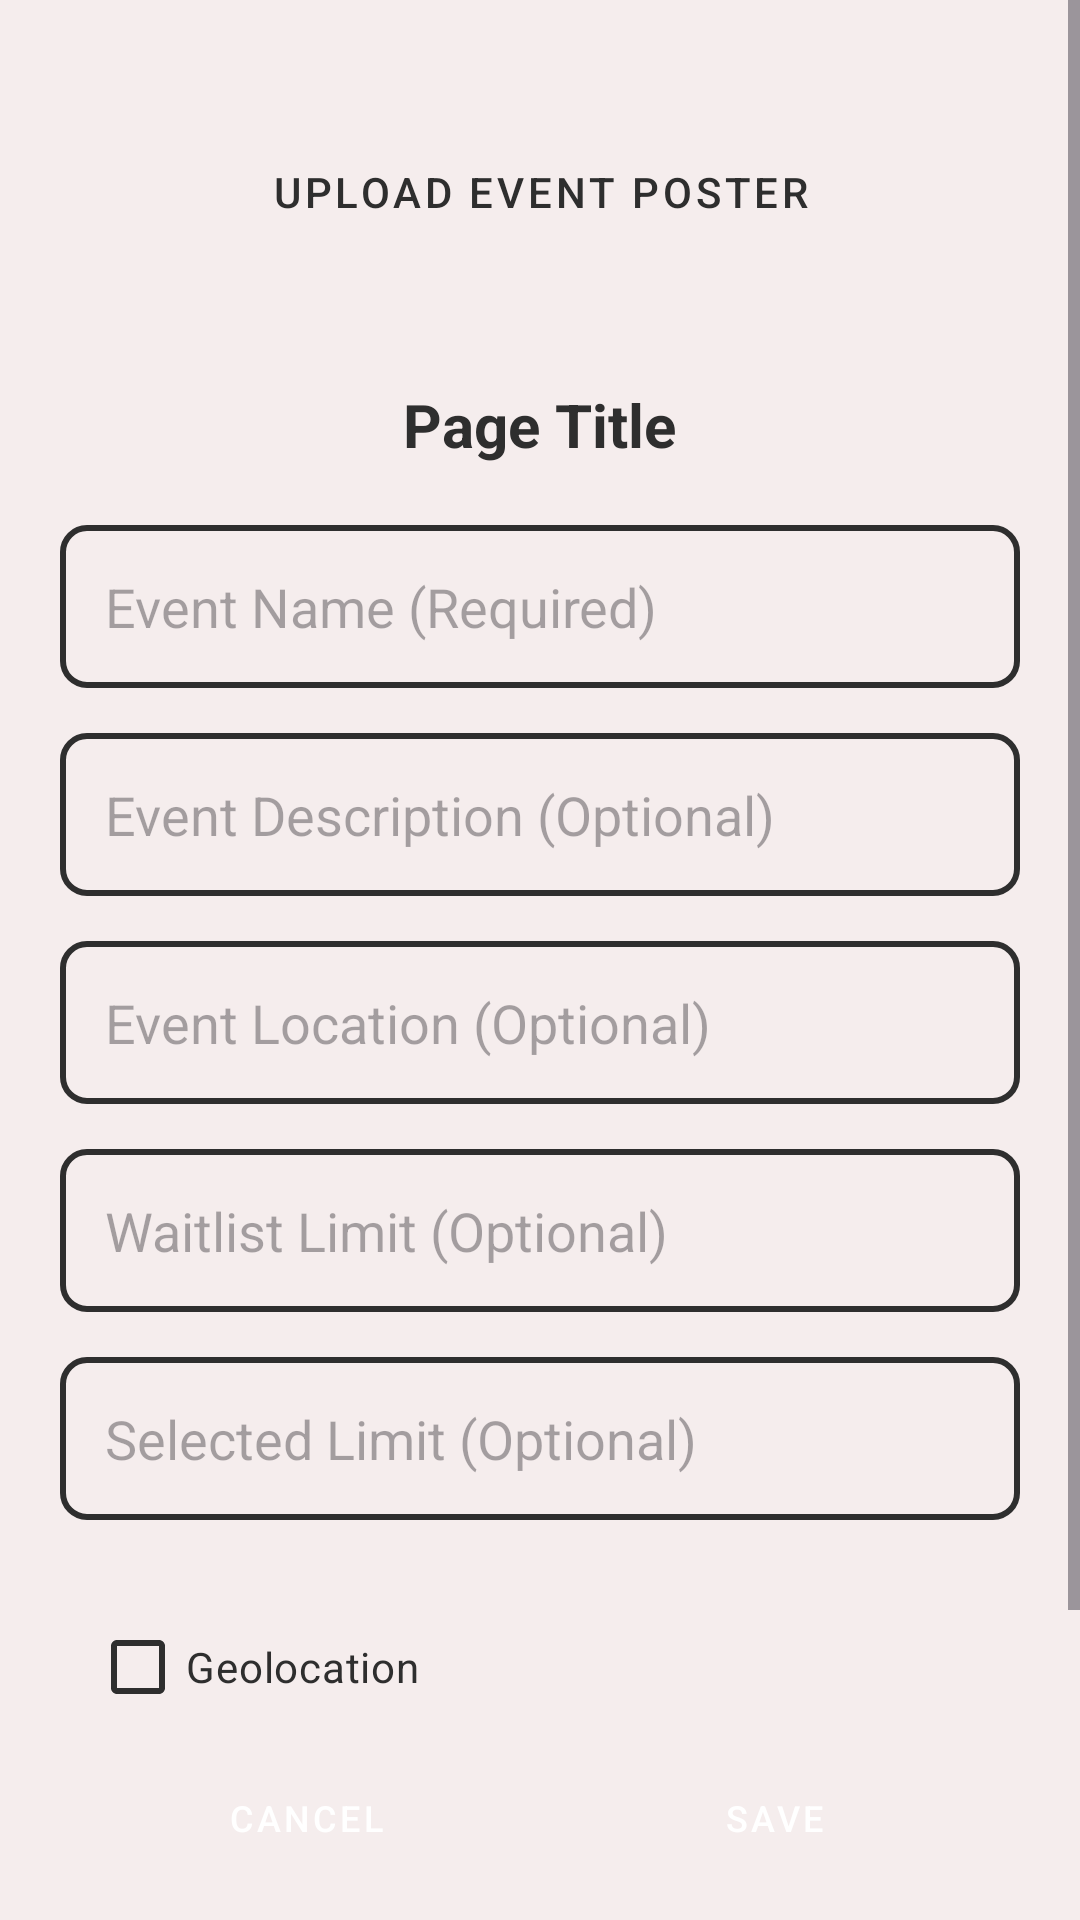

The Android layout XML behind this screen, and the referenced resources:
<!-- AndroidManifest.xml: application theme Theme.ZenithEvents -->
<!-- res/layout/create_event_main.xml -->
<?xml version="1.0" encoding="utf-8"?>
<androidx.constraintlayout.widget.ConstraintLayout xmlns:android="http://schemas.android.com/apk/res/android"
    xmlns:app="http://schemas.android.com/apk/res-auto"
    android:layout_width="match_parent"
    android:background="@color/background_color"
    android:layout_height="match_parent">

    <ScrollView
        android:id="@+id/scrollView"
        android:layout_width="0dp"
        android:layout_height="0dp"
        app:layout_constraintTop_toTopOf="parent"
        app:layout_constraintStart_toStartOf="parent"
        app:layout_constraintEnd_toEndOf="parent"
        app:layout_constraintBottom_toTopOf="@+id/createEventSaveButton"
        android:fillViewport="true">

        <LinearLayout
            android:id="@+id/createEventMain"
            android:layout_width="match_parent"
            android:layout_height="wrap_content"
            android:orientation="vertical"
            android:padding="20dp">

            <ImageView
                android:id="@+id/eventPosterImage"
                android:layout_gravity="center"
                android:visibility="gone"
                android:layout_width="100dp"
                android:layout_height="100dp" />

            <Button
                style="@style/Widget.MaterialComponents.Button.TextButton"
                android:id="@+id/uploadEventPosterButton"
                android:layout_width="wrap_content"
                android:layout_height="wrap_content"
                android:layout_gravity="center_horizontal"
                android:layout_margin="20dp"
                android:text="Upload Event Poster"
                android:textColor="@color/active_button_color"
                android:backgroundTint="@color/container_background" />

            <TextView
                android:id="@+id/createEventTitle"
                android:layout_width="wrap_content"
                android:layout_height="wrap_content"
                android:layout_gravity="center_horizontal"
                android:layout_margin="20dp"
                android:textSize="20sp"
                android:textStyle="bold"
                android:textColor="@color/active_button_color"
                android:text="Page Title" />

            <EditText
                android:id="@+id/eventNameInput"
                android:layout_width="match_parent"
                android:layout_height="wrap_content"
                android:hint="Event Name (Required)"
                android:background="@drawable/rounded_input"
                android:padding="15dp"
                android:layout_marginBottom="15dp" />

            <EditText
                android:id="@+id/eventDescriptionInput"
                android:layout_width="match_parent"
                android:layout_height="wrap_content"
                android:hint="Event Description (Optional)"
                android:background="@drawable/rounded_input"
                android:padding="15dp"
                android:layout_marginBottom="15dp" />

            <EditText
                android:id="@+id/eventLocationInput"
                android:layout_width="match_parent"
                android:layout_height="wrap_content"
                android:background="@drawable/rounded_input"
                android:padding="15dp"
                android:layout_marginBottom="15dp"
                android:hint="Event Location (Optional)" />

            <EditText
                android:id="@+id/eventLimitInput"
                android:layout_width="match_parent"
                android:layout_height="wrap_content"
                android:background="@drawable/rounded_input"
                android:padding="15dp"
                android:layout_marginBottom="15dp"
                android:hint="Waitlist Limit (Optional)"
                android:inputType="number" />

            <EditText
                android:id="@+id/selectedLimitInput"
                android:layout_width="match_parent"
                android:layout_height="wrap_content"
                android:background="@drawable/rounded_input"
                android:padding="15dp"
                android:layout_marginBottom="15dp"
                android:hint="Selected Limit (Optional)"
                android:inputType="number" />

            <CheckBox
                android:id="@+id/geolocationCheckbox"
                android:layout_width="match_parent"
                android:layout_height="wrap_content"
                android:layout_margin="10dp"
                android:text="Geolocation"
                android:textColor="@color/active_button_color"
                app:buttonTint="@color/active_button_color" />

        </LinearLayout>
    </ScrollView>


    <Button
        android:id="@+id/createEventCancelButton"
        style="@style/Widget.MaterialComponents.Button.TextButton"
        android:layout_width="wrap_content"
        android:layout_height="wrap_content"
        android:layout_gravity="center_horizontal"
        android:layout_margin="10dp"
        android:layout_marginStart="88dp"
        android:backgroundTint="@color/negative_button_color"
        android:text="Cancel"
        android:textColor="@color/white"
        android:textSize="12sp"
        app:layout_constraintBottom_toBottomOf="parent"
        app:layout_constraintEnd_toStartOf="@+id/createEventSaveButton"
        app:layout_constraintStart_toStartOf="parent"
        app:layout_constraintTop_toBottomOf="@+id/scrollView"
        app:layout_constraintVertical_bias="0.526" />

    <Button
        android:id="@+id/createEventSaveButton"
        style="@style/Widget.MaterialComponents.Button.TextButton"
        android:layout_width="wrap_content"
        android:layout_height="wrap_content"
        android:layout_gravity="center_horizontal"
        android:layout_margin="10dp"
        android:backgroundTint="@color/positive_button_color"
        android:text="Save"
        android:textColor="@color/white"
        android:textSize="12sp"
        app:layout_constraintStart_toEndOf="@+id/createEventCancelButton"
        app:layout_constraintBottom_toBottomOf="parent"
        app:layout_constraintEnd_toEndOf="parent"
        app:layout_constraintTop_toBottomOf="@+id/scrollView" />

</androidx.constraintlayout.widget.ConstraintLayout>
<!-- resources referenced by this layout -->
<resources>
  <color name="active_button_color">#2E2E2E</color>
  <color name="background_color">#F5EDED</color>
  <color name="container_background">#E2DAD6</color>
  <color name="negative_button_color">#CC2727</color>
  <color name="positive_button_color">#49A649</color>
  <color name="white">#FFFFFFFF</color>
  <!-- drawable rounded_input (drawable) -->
  <?xml version="1.0" encoding="utf-8"?>
  <shape xmlns:android="http://schemas.android.com/apk/res/android">
      <solid android:color="@color/zxing_transparent" />
      <stroke android:width="2dp" android:color="@color/active_button_color" />
      <corners android:radius="8dp" />
  </shape>
  <style name="Theme.ZenithEvents" parent="Base.Theme.ZenithEvents" />
  <style name="Base.Theme.ZenithEvents" parent="Theme.Material3.DayNight.NoActionBar">
  
      </style>
</resources>
